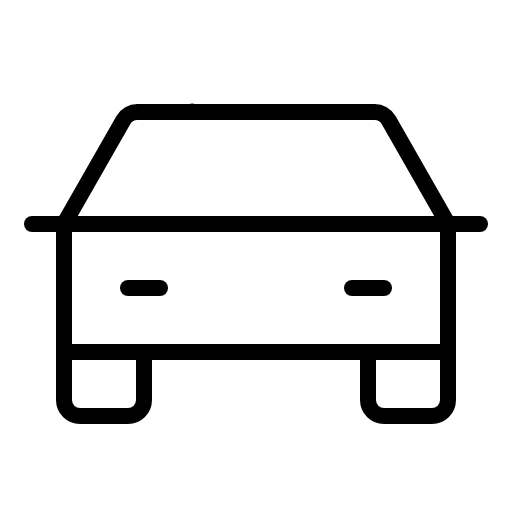
t = 0.00 s
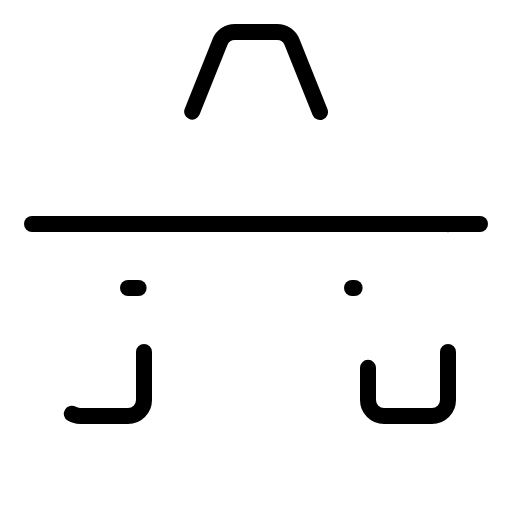
t = 1.80 s
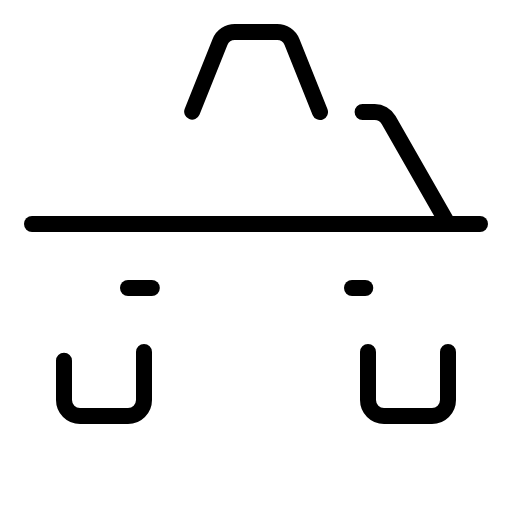
t = 2.18 s
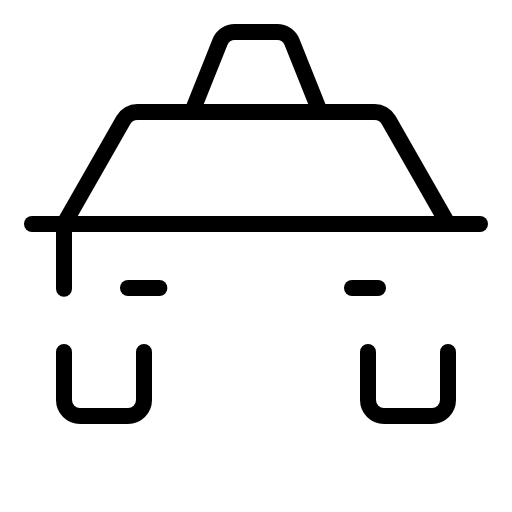
t = 2.55 s
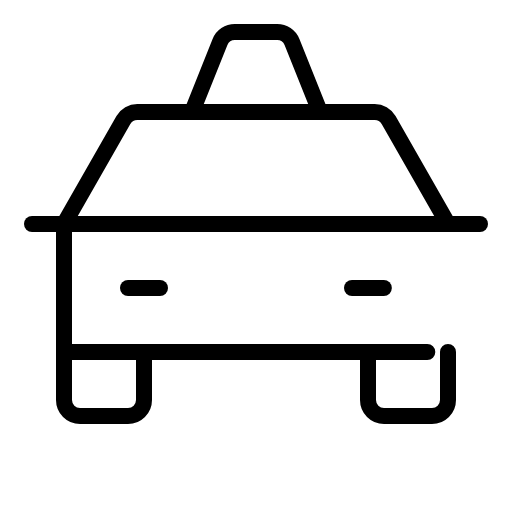
t = 2.93 s
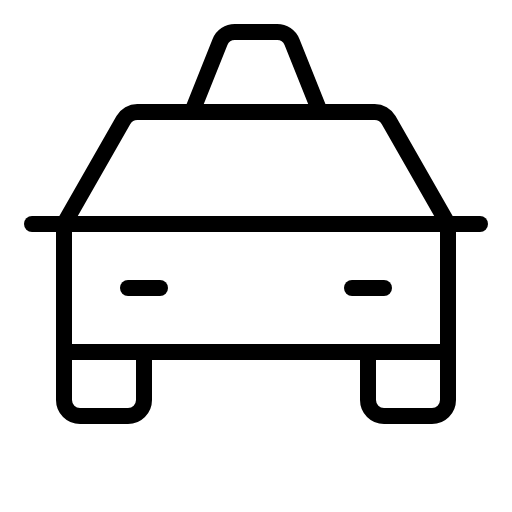
t = 3.30 s

The animated SVG that drew these frames (rendered in a browser with its animation timeline set to each time). Animation: 1 CSS @keyframes rule; one cycle of 3.30 s.

<svg xmlns="http://www.w3.org/2000/svg" viewBox="0 0 256 256">
  <style>
    .draw-line {
      stroke-dasharray: 1;
      stroke-dashoffset: 0;
    }
    svg:hover .draw-line {
      animation: phosphor-draw-in 1.5s ease-in-out forwards;
    }
    @keyframes phosphor-draw-in {
      from { stroke-dashoffset: 1; }
      to { stroke-dashoffset: 0; }
    }
  </style><rect width="256" height="256" fill="none"/><path d="M160,56,146,21a8,8,0,0,0-7.43-5H117.42A8,8,0,0,0,110,21L96,56" fill="none" stroke="currentColor" stroke-linecap="round" stroke-linejoin="round" stroke-width="8" class="draw-line" pathLength="1" style="animation-delay: 0s"/><line x1="16" y1="112" x2="240" y2="112" fill="none" stroke="currentColor" stroke-linecap="round" stroke-linejoin="round" stroke-width="8" class="draw-line" pathLength="1" style="animation-delay: 0.3s"/><path d="M224,176v24a8,8,0,0,1-8,8H192a8,8,0,0,1-8-8V176" fill="none" stroke="currentColor" stroke-linecap="round" stroke-linejoin="round" stroke-width="8" class="draw-line" pathLength="1" style="animation-delay: 0.6s"/><path d="M72,176v24a8,8,0,0,1-8,8H40a8,8,0,0,1-8-8V176" fill="none" stroke="currentColor" stroke-linecap="round" stroke-linejoin="round" stroke-width="8" class="draw-line" pathLength="1" style="animation-delay: 0.9s"/><line x1="64" y1="144" x2="80" y2="144" fill="none" stroke="currentColor" stroke-linecap="round" stroke-linejoin="round" stroke-width="8" class="draw-line" pathLength="1" style="animation-delay: 1.2s"/><line x1="176" y1="144" x2="192" y2="144" fill="none" stroke="currentColor" stroke-linecap="round" stroke-linejoin="round" stroke-width="8" class="draw-line" pathLength="1" style="animation-delay: 1.5s"/><path d="M224,112,194.3,60a8,8,0,0,0-6.94-4H68.64a8,8,0,0,0-6.94,4L32,112v64H224Z" fill="none" stroke="currentColor" stroke-linecap="round" stroke-linejoin="round" stroke-width="8" class="draw-line" pathLength="1" style="animation-delay: 1.8s"/></svg>
